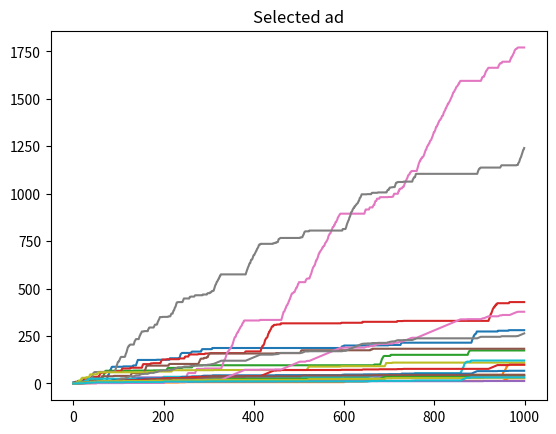

Python code for this plot:
# -*- coding: utf-8 -*-
"""
Created on Fri May  5 16:02:41 2023

[redacted]
"""
# Upper Confidence Bound (UCB) Algorithm
# Select the best ad to show to a user based in the UCB
"""
The Upper Confidence Bound (UCB) algorithm is an effective approach for selecting the best ad to display to a user.
It balances exploration and exploitation by considering both the estimated reward and the uncertainty associated with each ad.
The algorithm initializes estimates and confidence bounds for each ad, and then updates them based on observed rewards.
This enables the algorithm to explore different ads initially and gradually shift towards exploiting the ones that appear to be more promising.
By continually updating estimates and confidence bounds, the UCB algorithm adapts over time and tends to converge towards selecting the best-performing ad more frequently.
This approach ensures that the advertising strategy maximizes its effectiveness by dynamically adjusting the selection process based on the available information.

Applying the UCB algorithm in the context of ad selection allows for adaptive decision-making.
The algorithm strikes a balance between exploring new options and exploiting the best-performing ads.
This ensures that the advertising campaign is not solely based on existing knowledge but actively seeks new insights.
The algorithm makes informed choices that gradually lead to the selection of the most effective ad for a given user.
Overall, the UCB algorithm is a powerful tool for optimizing ad selection and maximizing the overall success of advertising campaigns.
"""

# =============================================================================
# ================================= Libraries =================================
# =============================================================================

import matplotlib.pyplot as plt
import numpy as np

# =============================================================================
#                                     Main
# =============================================================================

np.random.seed(42)

# Define the number of ads to choose from
num_ads = 10

print("\nUCB - AD CAMPAIGN\n")
print("\nNúmero de Ads: " + str(num_ads))

# Initialize arrays to store the number of times each ad has been chosen
# and the sum of rewards for each ad
num_choices = np.zeros(num_ads)
reward_sums = np.zeros(num_ads)

# Define the number of rounds (i.e., the number of times to choose an ad)
num_rounds = 1000

num_choices_round = []
reward_sums_round = []

# Choose each ad once initially to ensure all ads are explored
for i in range(num_ads):
    # Choose the ad - 0 or 1
    reward = np.random.randint(10)

    # Update the number of times the ad has been chosen and the sum of rewards
    num_choices[i] += 1
    reward_sums[i] += reward

    num_choices_round.extend(num_choices)
    reward_sums_round.extend(reward_sums)


# Choose ads using the UCB algorithm for the remaining rounds
for i in range(num_ads, num_rounds):
    # constant value
    c = 7

    # Compute the upper confidence bound for each ad
    ucbs = reward_sums / num_choices + np.sqrt(c * np.log(i) / num_choices)

    # Choose the ad with the highest UCB
    ad = np.argmax(ucbs)

    # Reward for the ad
    reward = np.random.randint(10)

    # Update the number of times the ad has been chosen and the sum of rewards
    num_choices[ad] += 1
    reward_sums[ad] += reward

    num_choices_round.extend(num_choices)
    reward_sums_round.extend(reward_sums)


num_choices_round = [num_choices_round[i:i+num_ads] for i in range(0, len(num_choices_round), num_ads)]
reward_sums_round = [reward_sums_round[i:i+num_ads] for i in range(0, len(reward_sums_round), num_ads)]

plt.title("Reward per ad")
plt.plot(reward_sums_round)
plt.show()

plt.title("Selected ad")
plt.plot(num_choices_round)
plt.show()
